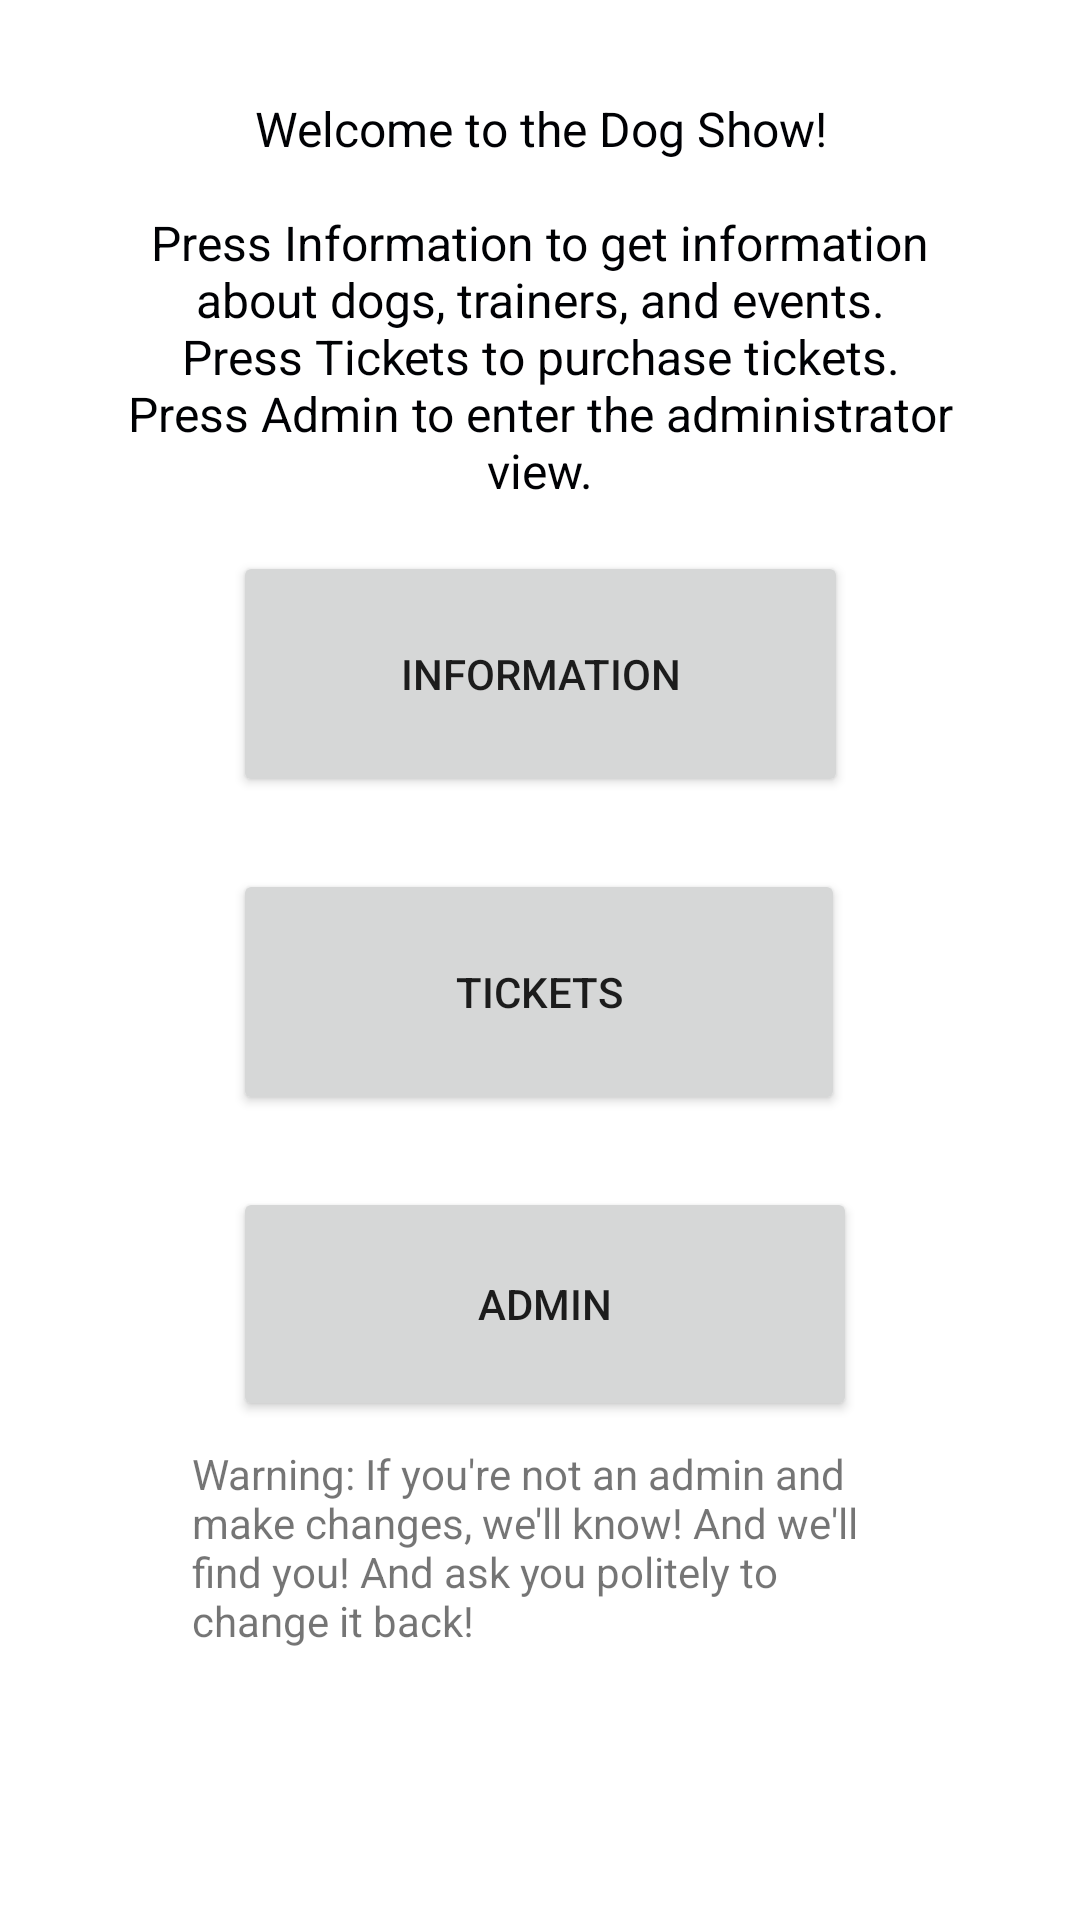

Android layout source for this screen:
<!-- AndroidManifest.xml: application theme Theme.SEADDogShow -->
<!-- res/layout/activity_main.xml -->
<?xml version="1.0" encoding="utf-8"?>
<androidx.constraintlayout.widget.ConstraintLayout xmlns:android="http://schemas.android.com/apk/res/android"
    xmlns:app="http://schemas.android.com/apk/res-auto"
    xmlns:tools="http://schemas.android.com/tools"
    android:layout_width="match_parent"
    android:layout_height="match_parent"
    tools:context=".MainActivity">

    <Button
        android:id="@+id/btnInformation"
        android:layout_width="205dp"
        android:layout_height="82dp"
        android:layout_marginTop="16dp"
        android:text="Information"
        app:layout_constraintEnd_toEndOf="parent"
        app:layout_constraintStart_toStartOf="parent"
        app:layout_constraintTop_toBottomOf="@+id/textWelcomeMessage" />

    <Button
        android:id="@+id/btnAdmin"
        android:layout_width="208dp"
        android:layout_height="78dp"
        android:layout_marginTop="24dp"
        android:text="Admin"
        app:layout_constraintStart_toStartOf="@+id/btnTickets"
        app:layout_constraintTop_toBottomOf="@+id/btnTickets" />

    <Button
        android:id="@+id/btnTickets"
        android:layout_width="204dp"
        android:layout_height="82dp"
        android:layout_marginTop="24dp"
        android:text="Tickets"
        app:layout_constraintStart_toStartOf="@+id/btnInformation"
        app:layout_constraintTop_toBottomOf="@+id/btnInformation" />

    <TextView
        android:id="@+id/textWelcomeMessage"
        android:layout_width="0dp"
        android:layout_height="wrap_content"
        android:layout_marginStart="32dp"
        android:layout_marginTop="32dp"
        android:layout_marginEnd="32dp"
        android:text="@string/message"
        android:textAlignment="center"
        android:textColor="#000104"
        android:textSize="16sp"
        app:layout_constraintEnd_toEndOf="parent"
        app:layout_constraintStart_toStartOf="parent"
        app:layout_constraintTop_toTopOf="parent" />

    <TextView
        android:id="@+id/textWarningMessage"
        android:layout_width="0dp"
        android:layout_height="wrap_content"
        android:layout_marginStart="64dp"
        android:layout_marginTop="8dp"
        android:layout_marginEnd="64dp"
        android:text="@string/warning"
        app:layout_constraintEnd_toEndOf="parent"
        app:layout_constraintHorizontal_bias="0.0"
        app:layout_constraintStart_toStartOf="parent"
        app:layout_constraintTop_toBottomOf="@+id/btnAdmin" />

</androidx.constraintlayout.widget.ConstraintLayout>
<!-- resources referenced by this layout -->
<resources>
  <string name="message">Welcome to the Dog Show!\n\nPress Information to get information about dogs, trainers, and events.\nPress Tickets to purchase tickets.\nPress Admin to enter the administrator view.</string>
  <string name="warning">Warning: If you\'re not an admin and make changes, we\'ll know! And we\'ll find you! And ask you politely to change it back!</string>
  <style name="Theme.SEADDogShow" parent="Theme.MaterialComponents.DayNight.DarkActionBar">
          
          <item name="colorPrimary">@color/purple_500</item>
          <item name="colorPrimaryVariant">@color/purple_700</item>
          <item name="colorOnPrimary">@color/white</item>
          
          <item name="colorSecondary">@color/teal_200</item>
          <item name="colorSecondaryVariant">@color/teal_700</item>
          <item name="colorOnSecondary">@color/black</item>
          
          <item name="android:statusBarColor">?attr/colorPrimaryVariant</item>
          
      </style>
  <!-- not gathered from this repository: default colours our renderer supplied (Android Studio template values) -->
  <color name="purple_500">#FF6200EE</color>
  <color name="purple_700">#FF3700B3</color>
  <color name="teal_200">#FF03DAC5</color>
  <color name="teal_700">#FF018786</color>
  <color name="black">#FF000000</color>
  <color name="white">#FFFFFFFF</color>
</resources>
